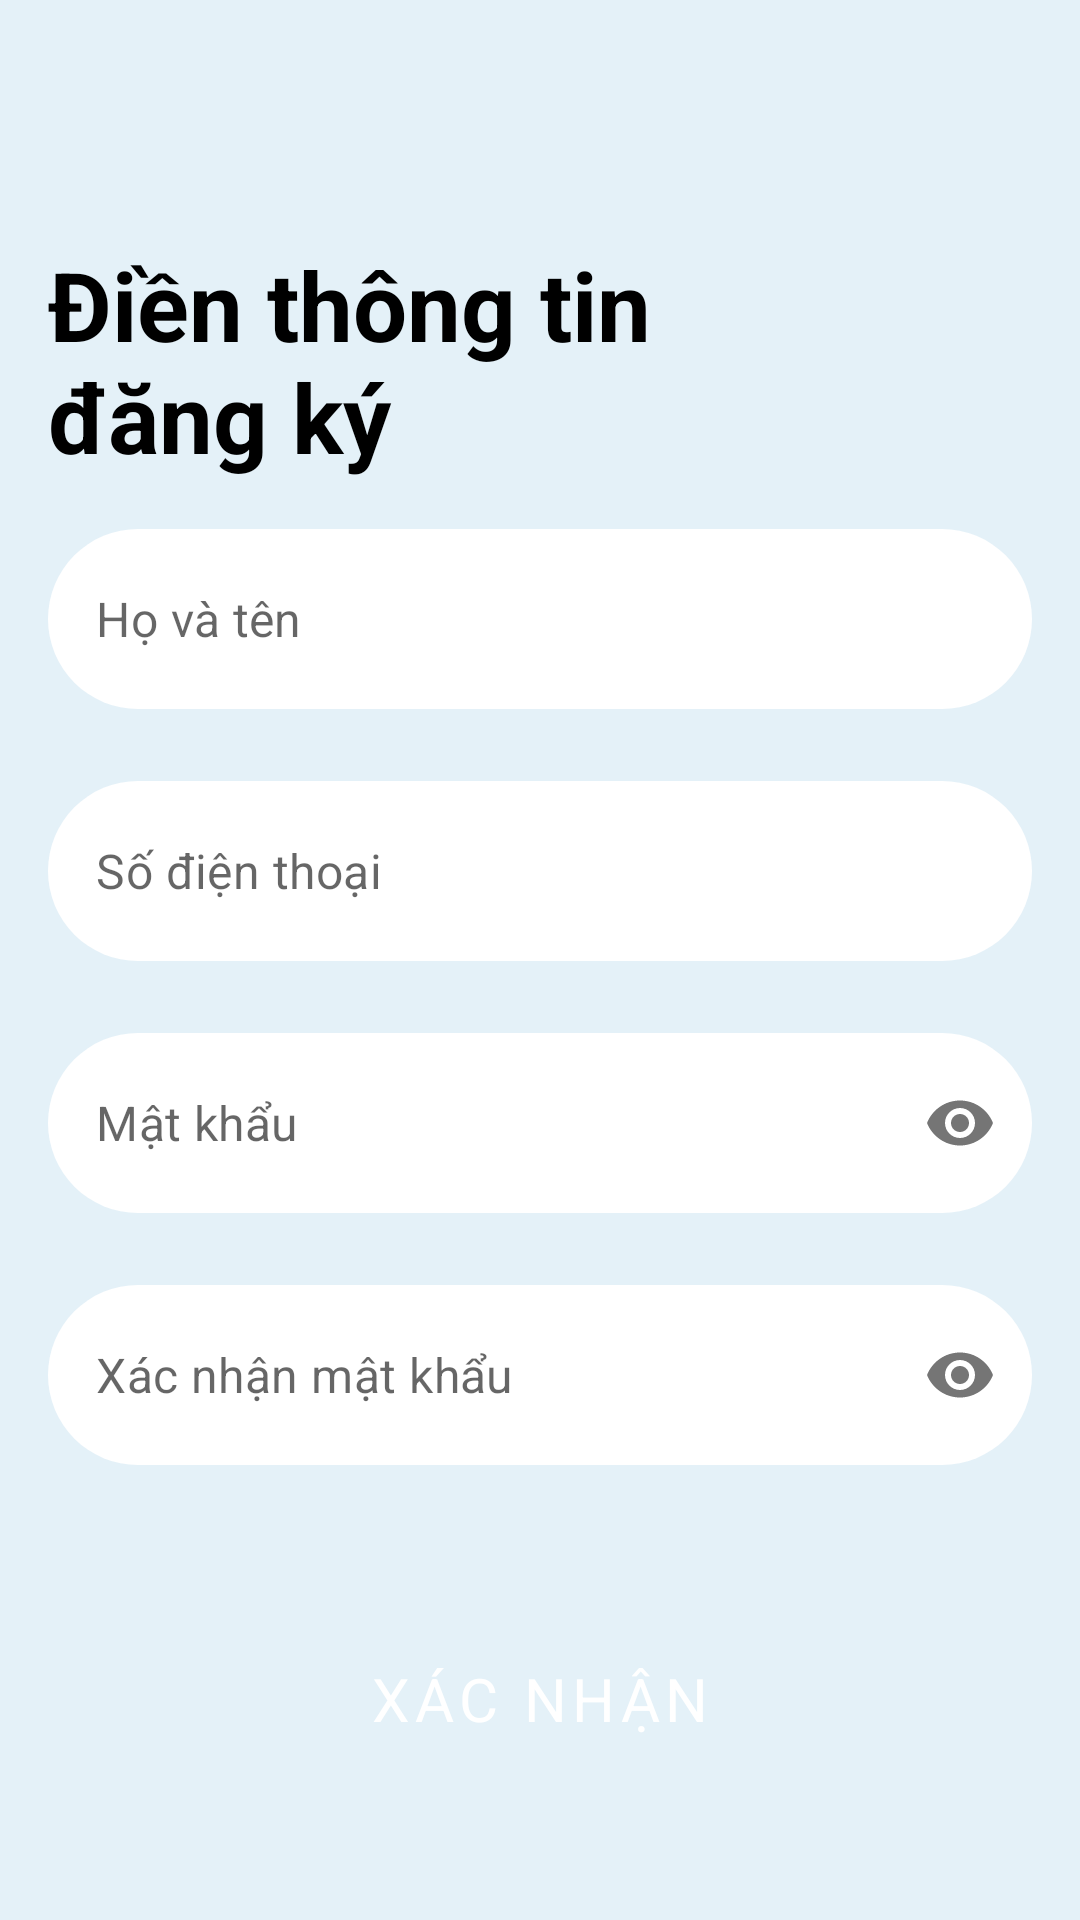

This screen was rendered from an Android layout file. Write that file and the resources it references.
<!-- AndroidManifest.xml: application theme Theme.EasyEdu -->
<!-- res/layout/fragment_register.xml -->
<?xml version="1.0" encoding="utf-8"?>
<LinearLayout xmlns:android="http://schemas.android.com/apk/res/android"
    xmlns:tools="http://schemas.android.com/tools"
    android:layout_width="match_parent"
    android:layout_height="match_parent"
    xmlns:app="http://schemas.android.com/apk/res-auto"
    tools:context=".fragments.auth.RegisterFragment"
    android:orientation="vertical"
    android:padding="16dp"
    android:background="@color/bg_primary">

    <ImageButton
        android:id="@+id/btn_register_back"
        android:layout_width="48dp"
        android:layout_height="48dp"
        android:background="@drawable/ic_round_arrow_back_ios_new_24"/>

    <TextView
        android:layout_width="250dp"
        android:layout_height="wrap_content"
        android:text="Điền thông tin đăng ký"
        android:textColor="@color/black"
        android:textSize="32sp"
        android:textStyle="bold"
        android:textAlignment="textStart"
        android:layout_marginVertical="16dp"/>

    <com.google.android.material.textfield.TextInputLayout
        android:id="@+id/ed_layout_register_full_name"
        android:layout_width="match_parent"
        android:layout_height="wrap_content"
        style="@style/Widget.MaterialComponents.TextInputLayout.OutlinedBox"
        app:hintEnabled="false">

        <com.google.android.material.textfield.TextInputEditText
            android:id="@+id/ed_register_full_name"
            style="@style/EditText"
            android:hint="@string/full_name" />
    </com.google.android.material.textfield.TextInputLayout>

    <com.google.android.material.textfield.TextInputLayout
        android:id="@+id/ed_layout_register_phone_number"
        android:layout_width="match_parent"
        android:layout_height="wrap_content"
        style="@style/Widget.MaterialComponents.TextInputLayout.OutlinedBox"
        app:hintEnabled="false"
        android:layout_marginVertical="24dp">

        <com.google.android.material.textfield.TextInputEditText
            android:id="@+id/ed_register_phone_number"
            style="@style/EditText"
            android:inputType="number|phone"
            android:hint="@string/phone_nubmer" />
    </com.google.android.material.textfield.TextInputLayout>

    <com.google.android.material.textfield.TextInputLayout
        android:id="@+id/ed_layout_register_password"
        android:layout_width="match_parent"
        android:layout_height="wrap_content"
        style="@style/Widget.MaterialComponents.TextInputLayout.OutlinedBox"
        app:hintEnabled="false"
        app:passwordToggleEnabled="true">

        <com.google.android.material.textfield.TextInputEditText
            android:id="@+id/ed_register_password"
            style="@style/EditText"
            android:hint="@string/password"
            android:inputType="textPassword"/>
    </com.google.android.material.textfield.TextInputLayout>

    <com.google.android.material.textfield.TextInputLayout
        android:id="@+id/ed_layout_register_repassword"
        android:layout_width="match_parent"
        android:layout_height="wrap_content"
        style="@style/Widget.MaterialComponents.TextInputLayout.OutlinedBox"
        app:hintEnabled="false"
        android:layout_marginVertical="24dp"
        app:passwordToggleEnabled="true">

        <com.google.android.material.textfield.TextInputEditText
            android:id="@+id/ed_register_repassword"
            style="@style/EditText"
            android:hint="@string/repassword"
            android:inputType="textPassword"/>
    </com.google.android.material.textfield.TextInputLayout>

    <Button
        android:id="@+id/btn_register_submit"
        style="@style/NormalButton"
        android:text="@string/submit"
        android:layout_marginVertical="24dp"/>

</LinearLayout>
<!-- resources referenced by this layout -->
<resources>
  <color name="bg_primary">#E4F1F8</color>
  <color name="black">#FF000000</color>
  <string name="full_name">Họ và tên</string>
  <string name="password">Mật khẩu</string>
  <string name="phone_nubmer">Số điện thoại</string>
  <string name="repassword">Xác nhận mật khẩu</string>
  <string name="submit">Xác nhận</string>
  <style name="EditText" parent="ThemeOverlay.Material3.TextInputEditText">
          <item name="android:layout_width">match_parent</item>
          <item name="android:background">@drawable/bg_ed_text</item>
          <item name="android:layout_height">60dp</item>
          <item name="android:maxLines">1</item>
          <item name="android:inputType">text</item>
          <item name="android:paddingHorizontal" tools:targetApi="o">16dp</item>
      </style>
  <style name="NormalButton" parent="Widget.MaterialComponents.Button">
          <item name="android:padding">5dp</item>
          <item name="android:textColor">@color/white</item>
          <item name="android:textSize">20sp</item>
          <item name="android:layout_width">match_parent</item>
          <item name="android:layout_height">60dp</item>
          <item name="backgroundTint">@color/blue_primary</item>
          <item name="cornerRadius">40dp</item>
          <item name="rippleColor">@color/bg_primary</item>
      </style>
  <!-- drawable bg_ed_text (drawable) -->
  <?xml version="1.0" encoding="utf-8"?>
  <selector xmlns:android="http://schemas.android.com/apk/res/android">
      <item android:state_enabled="true" android:state_focused="true">
          <shape android:shape="rectangle">
              <solid android:color="@color/white" />
              <corners android:radius="40dp" />
              <stroke android:width="2dp" android:color="@color/blue_primary" />
          </shape>
      </item>
  
      <item android:state_enabled="true">
          <shape android:shape="rectangle">
              <solid android:color="@color/white" />
              <corners android:radius="40dp" />
          </shape>
      </item>
  
  </selector>
  <color name="white">#FFFFFFFF</color>
  <color name="blue_primary">#3787FF</color>
  <color name="purple_500">#FF6200EE</color>
  <color name="purple_700">#FF3700B3</color>
  <color name="teal_200">#FF03DAC5</color>
  <color name="teal_700">#FF018786</color>
  <style name="ActionModeStyle" parent="@style/Widget.AppCompat.ActionMode">
          <item name="background">@color/white</item>
          <item name="titleTextStyle">@style/ActionModeTitleTextStyle</item>
  
  
      </style>
  <!-- drawable ic_round_close_24 (drawable-v24) -->
  <vector android:height="24dp" android:tint="#3787FF"
      android:viewportHeight="24" android:viewportWidth="24"
      android:width="24dp" xmlns:android="http://schemas.android.com/apk/res/android">
      <path android:fillColor="@android:color/white" android:pathData="M18.3,5.71c-0.39,-0.39 -1.02,-0.39 -1.41,0L12,10.59 7.11,5.7c-0.39,-0.39 -1.02,-0.39 -1.41,0 -0.39,0.39 -0.39,1.02 0,1.41L10.59,12 5.7,16.89c-0.39,0.39 -0.39,1.02 0,1.41 0.39,0.39 1.02,0.39 1.41,0L12,13.41l4.89,4.89c0.39,0.39 1.02,0.39 1.41,0 0.39,-0.39 0.39,-1.02 0,-1.41L13.41,12l4.89,-4.89c0.38,-0.38 0.38,-1.02 0,-1.4z"/>
  </vector>
  <style name="ActionModeTitleTextStyle" parent="@style/TextAppearance.AppCompat.Widget.ActionMode.Title">
          <item name="android:textColor">@color/blue_primary</item>
      </style>
</resources>
